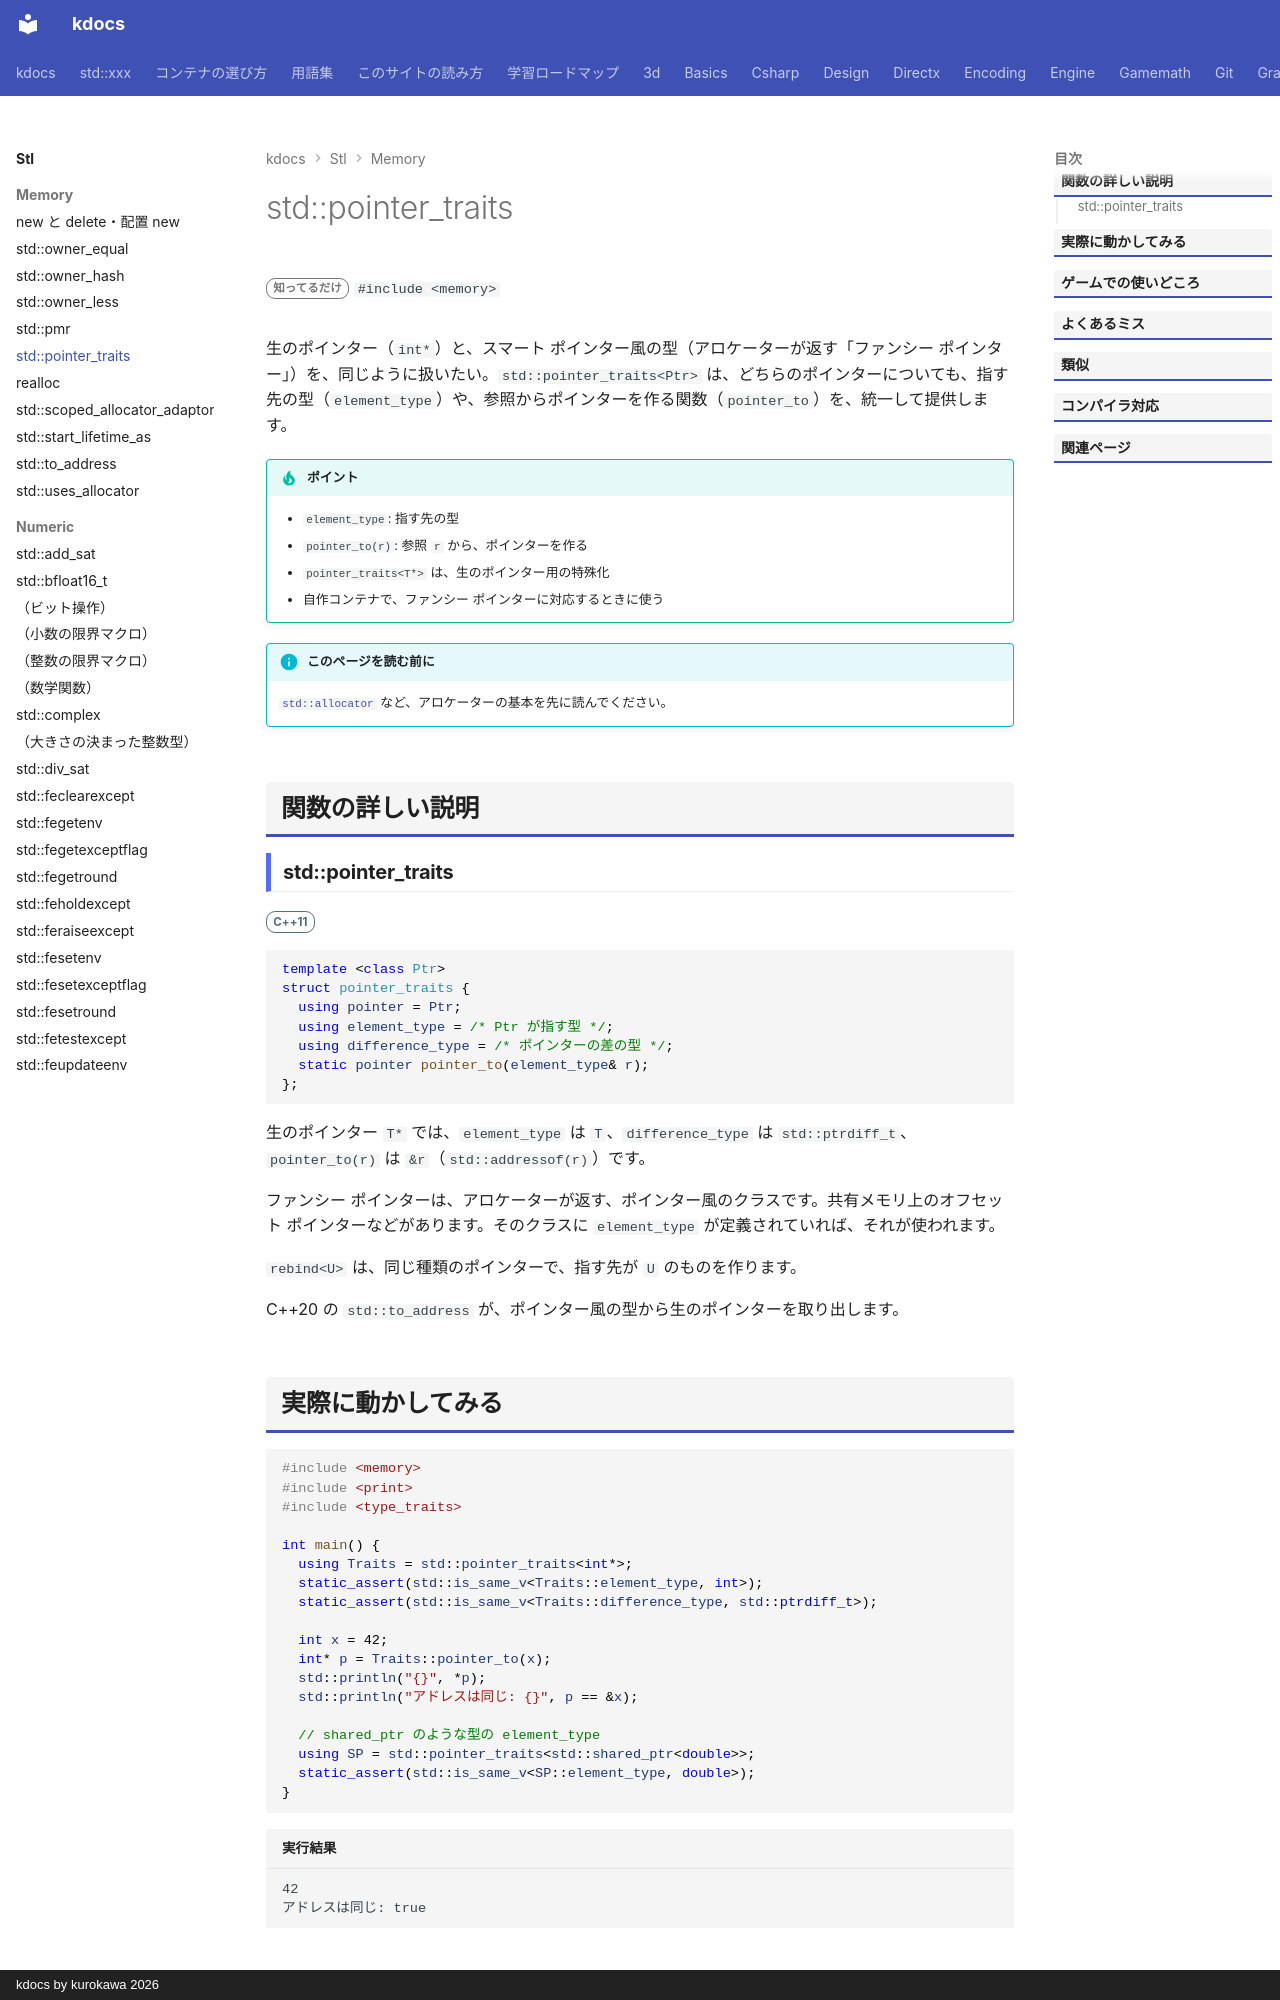

repository: qwzxdf/kdocs · page: stl/memory/pointer_traits/index.html · generator: mkdocs · copyright: kdocs by kurokawa 2026

---
title: std::pointer_traits
summary: "ポインタ（生ポインタやスマートポインタ）の性質を、同じ書き方で調べる。"
order: 900
tags:
  - メモリ
---

# std::pointer_traits

<div class="page-badges" markdown>
<span class="rank rank-rare">知ってるだけ</span>
`#include <memory>`
</div>

生のポインター（`int*`）と、スマート ポインター風の型（アロケーターが返す「ファンシー ポインター」）を、同じように扱いたい。`std::pointer_traits<Ptr>` は、どちらのポインターについても、指す先の型（`element_type`）や、参照からポインターを作る関数（`pointer_to`）を、統一して提供します。

!!! tip "ポイント"
    - `element_type`: 指す先の型
    - `pointer_to(r)`: 参照 `r` から、ポインターを作る
    - `pointer_traits<T*>` は、生のポインター用の特殊化
    - 自作コンテナで、ファンシー ポインターに対応するときに使う

!!! info "このページを読む前に"
    [`std::allocator`](allocator.md) など、アロケーターの基本を先に読んでください。

## 関数の詳しい説明

### std::pointer_traits {#pointer_traits}

<span class="ver ver-11">C++11</span>

```cpp
template <class Ptr>
struct pointer_traits {
  using pointer = Ptr;
  using element_type = /* Ptr が指す型 */;
  using difference_type = /* ポインターの差の型 */;
  static pointer pointer_to(element_type& r);
};
```

生のポインター `T*` では、`element_type` は `T`、`difference_type` は `std::ptrdiff_t`、`pointer_to(r)` は `&r`（`std::addressof(r)`）です。

ファンシー ポインターは、アロケーターが返す、ポインター風のクラスです。共有メモリ上のオフセット ポインターなどがあります。そのクラスに `element_type` が定義されていれば、それが使われます。

`rebind<U>` は、同じ種類のポインターで、指す先が `U` のものを作ります。

C++20 の `std::to_address` が、ポインター風の型から生のポインターを取り出します。
